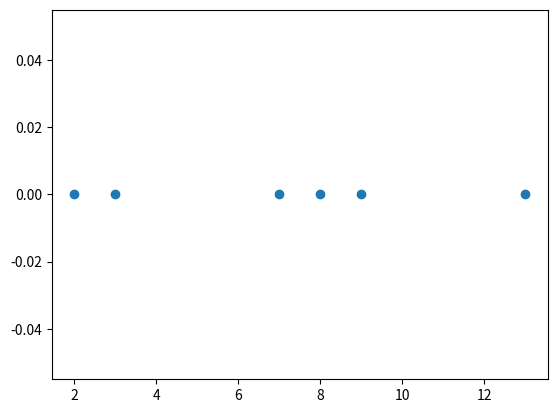

Reproduce this figure in Python.
import matplotlib.pyplot as plt

def wait_hist(waits, edges):
    fig, ax = plt.subplots()
    ax.plot(waits, [0] * len(waits), marker="o", linestyle="")
    # Replace the dot strip with counts in the supplied intervals.
    return fig, ax

fig, ax = wait_hist([2, 3, 7, 8, 9, 13], [0, 5, 10, 15])
